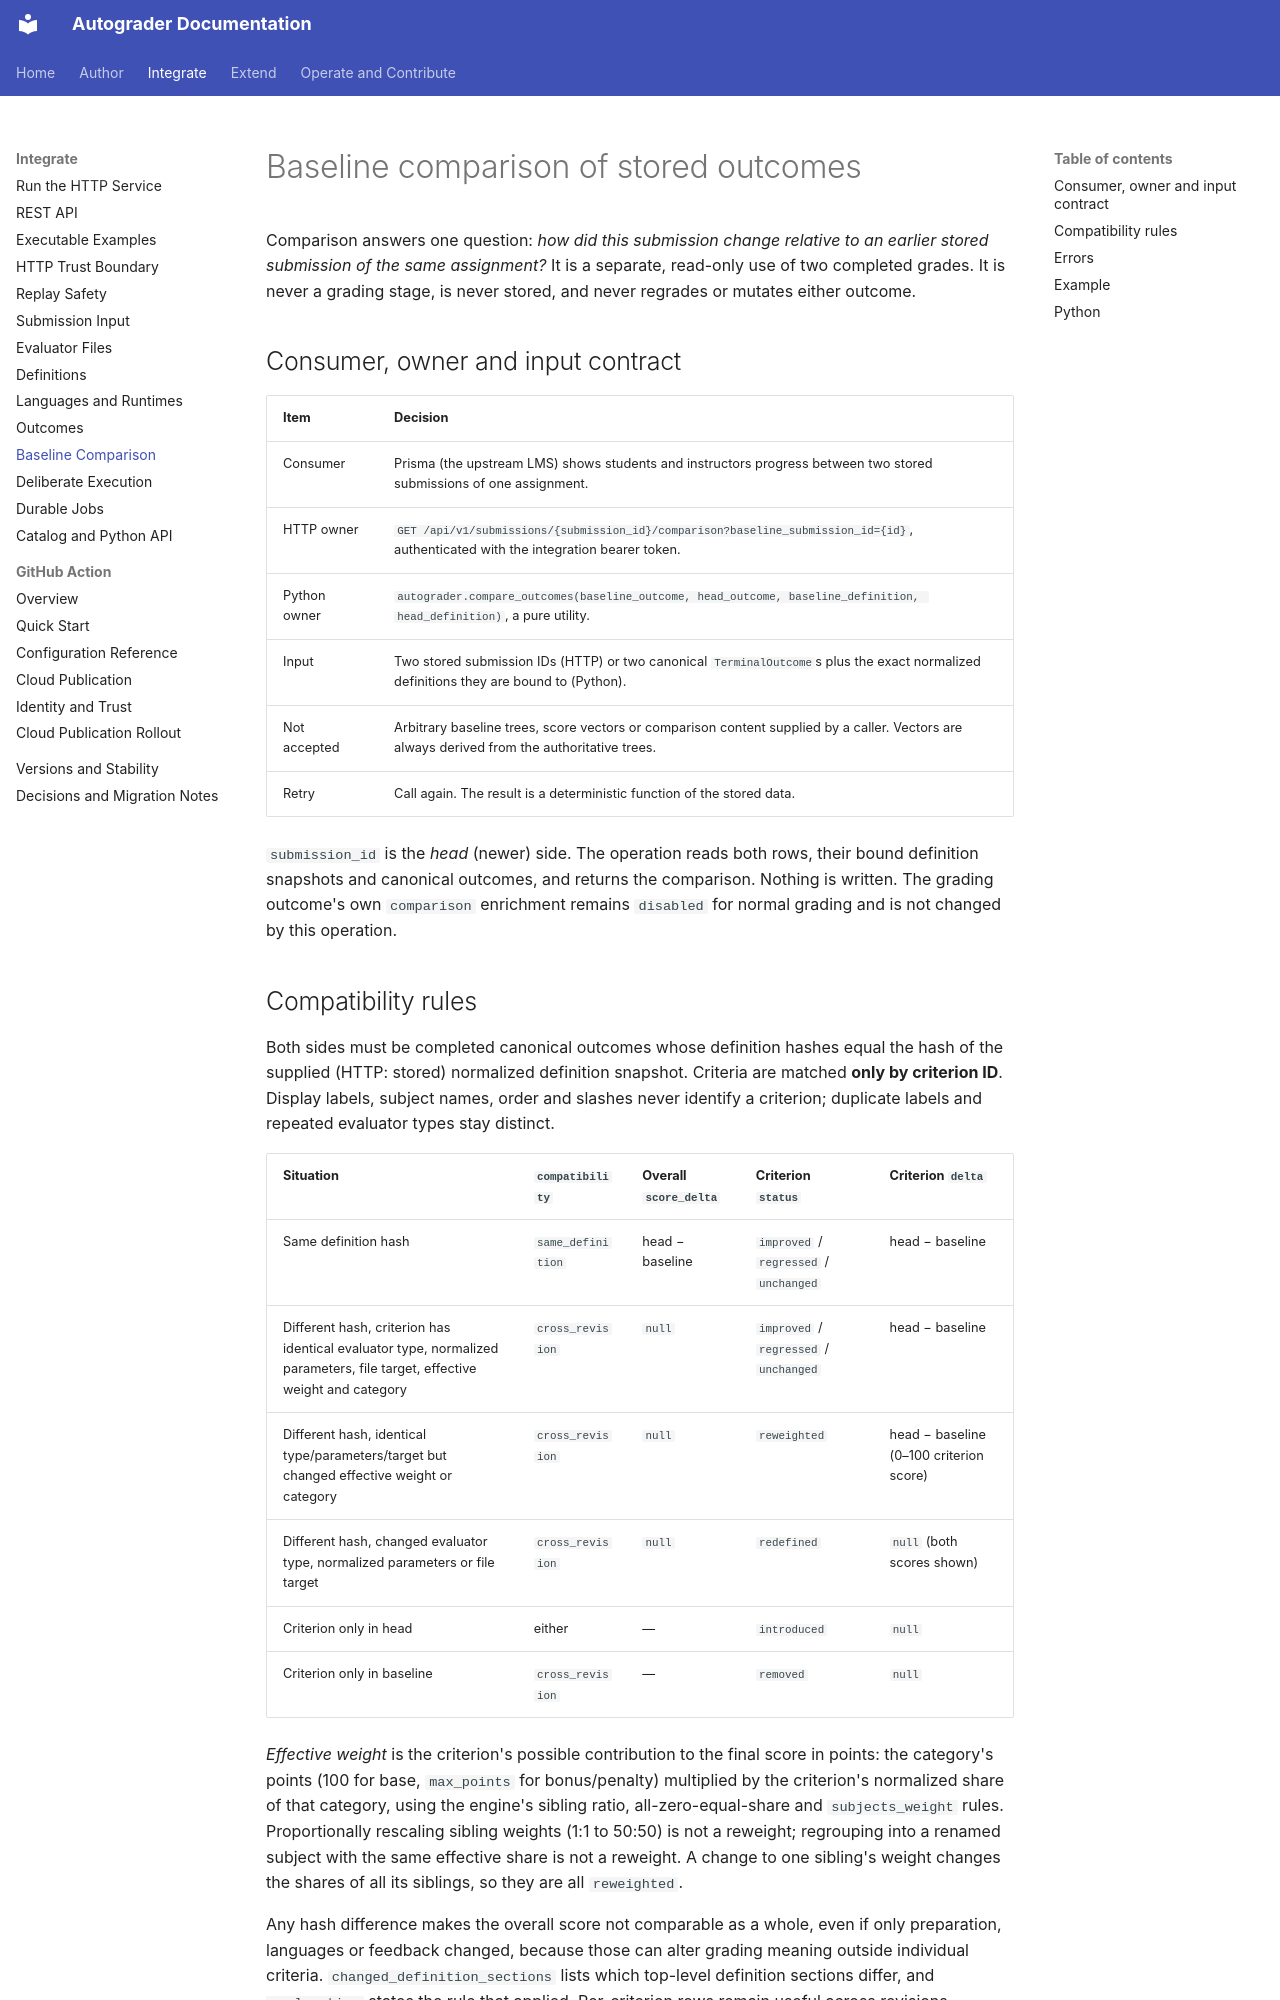

repository: webtech-network/autograder · page: contracts/COMPARISON/index.html · generator: mkdocs

# Baseline comparison of stored outcomes

Comparison answers one question: *how did this submission change relative to an
earlier stored submission of the same assignment?* It is a separate, read-only
use of two completed grades. It is never a grading stage, is never stored, and
never regrades or mutates either outcome.

## Consumer, owner and input contract

| Item | Decision |
| --- | --- |
| Consumer | Prisma (the upstream LMS) shows students and instructors progress between two stored submissions of one assignment. |
| HTTP owner | `GET /api/v1/submissions/{submission_id}/comparison?baseline_submission_id={id}`, authenticated with the integration bearer token. |
| Python owner | `autograder.compare_outcomes(baseline_outcome, head_outcome, baseline_definition, head_definition)`, a pure utility. |
| Input | Two stored submission IDs (HTTP) or two canonical `TerminalOutcome`s plus the exact normalized definitions they are bound to (Python). |
| Not accepted | Arbitrary baseline trees, score vectors or comparison content supplied by a caller. Vectors are always derived from the authoritative trees. |
| Retry | Call again. The result is a deterministic function of the stored data. |

`submission_id` is the *head* (newer) side. The operation reads both rows, their
bound definition snapshots and canonical outcomes, and returns the comparison.
Nothing is written. The grading outcome's own `comparison` enrichment remains
`disabled` for normal grading and is not changed by this operation.
